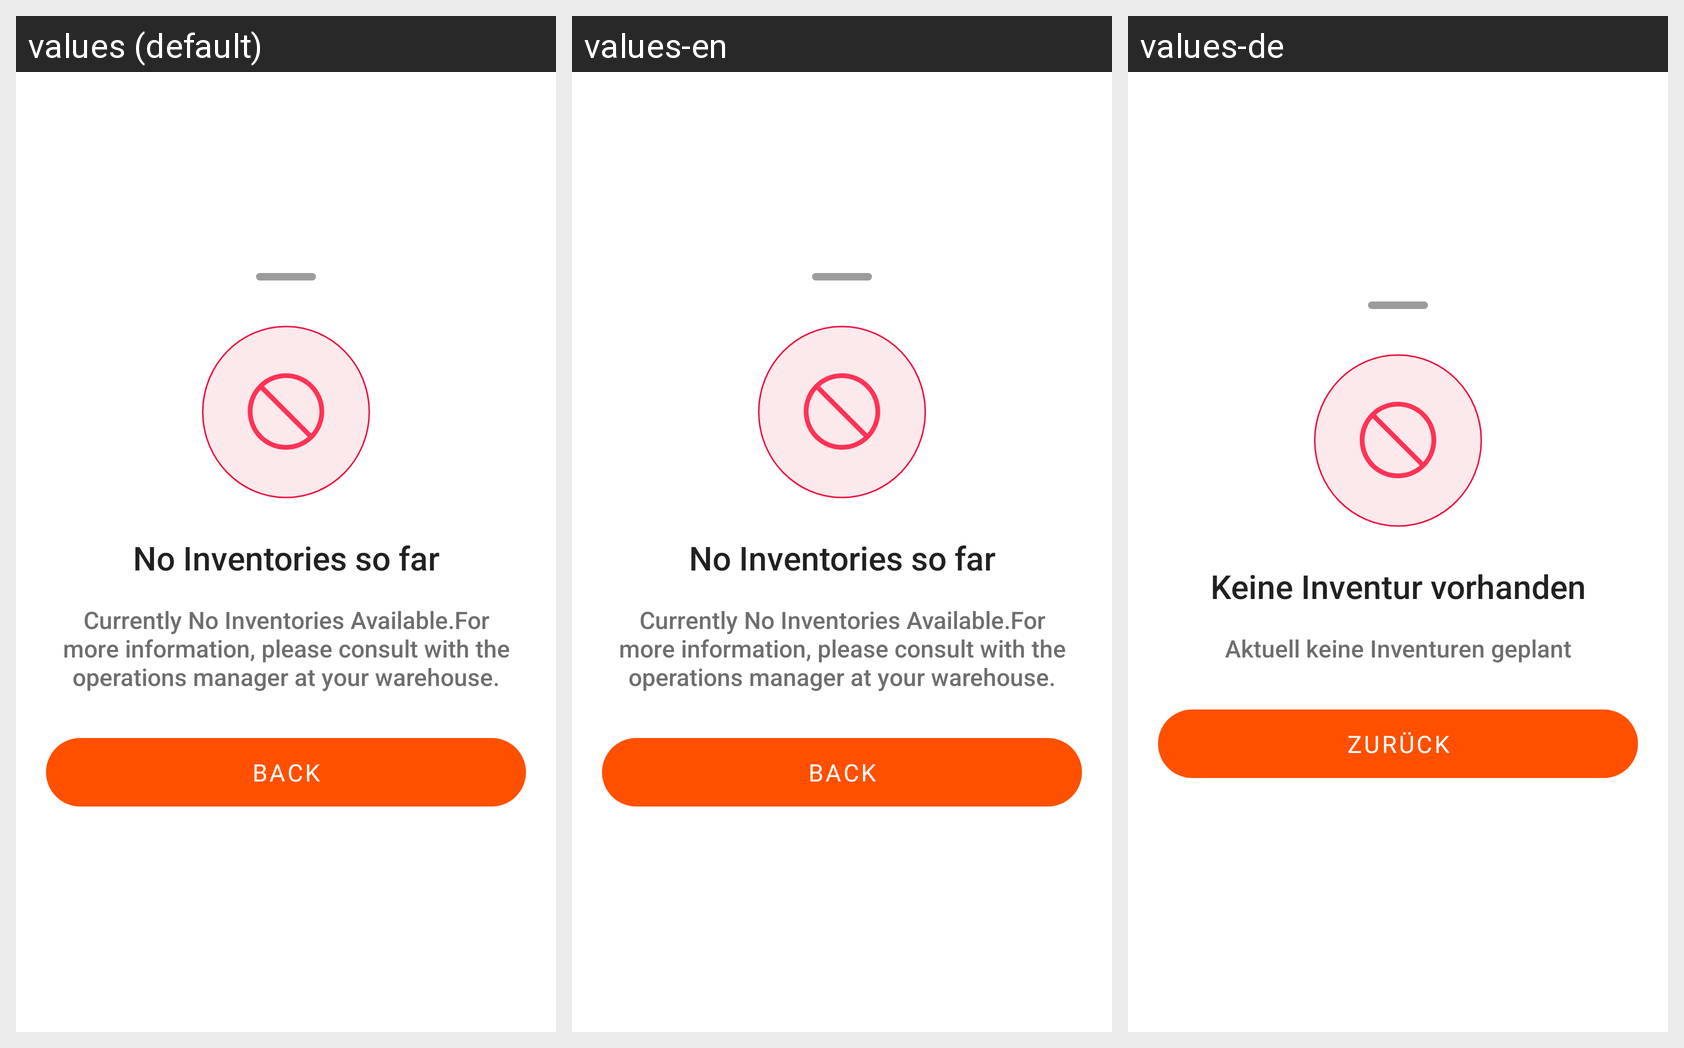

The same Android screen rendered under several of its app's locales, left to right. List the strings drawn on it with the default value and each locale's translation.
Android screen res/layout/no_inventory_bottom_sheet.xml rendered under 3 locales, left to right: values (default), values-en, values-de. Device: Nexus 5 (rendered at 1080×1920; each locale shown at half size, 540×960, under a caption strip naming it); theme Theme.CatnicWarehouse.
Strings drawn on this screen, with the default value and each locale's value (text and hints the layout hard-codes, and strings that could not be matched under every locale, appear in the picture but are not listed):

no_inventory
  values: No Inventories so far
  values-en: No Inventories so far
  values-de: Keine Inventur vorhanden

no_inventory_available
  values: Currently No Inventories Available.For more information, please consult with the operations manager at your warehouse.
  values-en: Currently No Inventories Available.For more information, please consult with the operations manager at your warehouse.
  values-de: Aktuell keine Inventuren geplant

back
  values: Back
  values-en: Back
  values-de: Zurück
